3-way image classification set "EYOUTH-31012212201215_Classifier Templet" from GitHub (abdalrahmantaha011-max/DECI-Future-Mall); label vocabulary: dairy, fruits, vegetables.

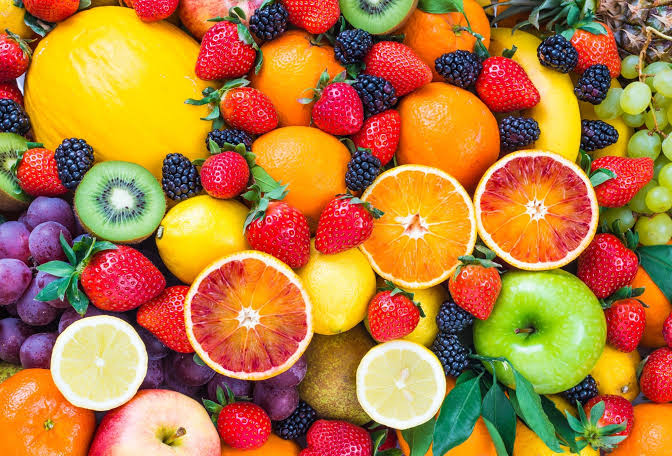
Label: fruits

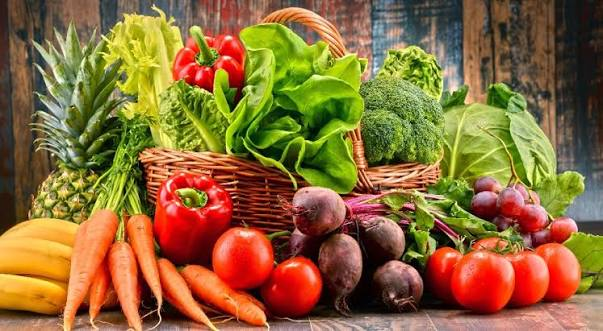
Label: vegetables

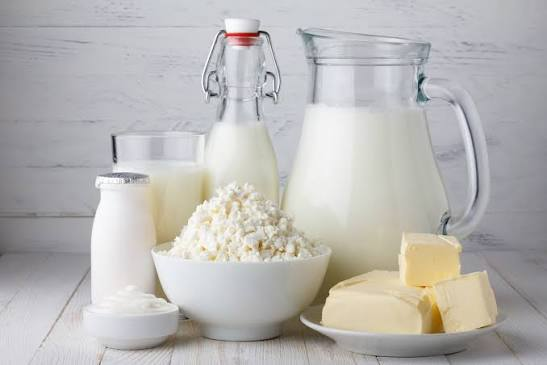
Label: dairy

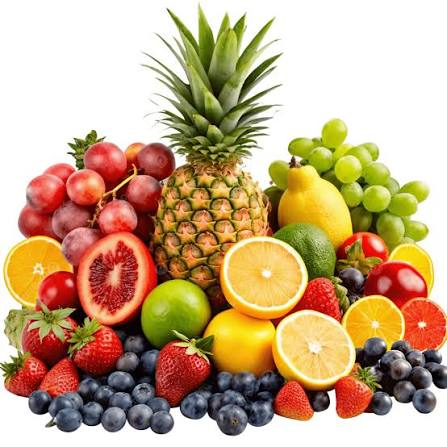
Label: fruits

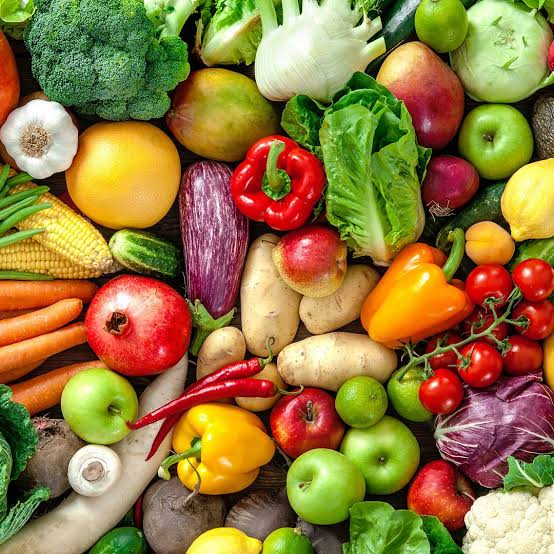
Label: vegetables

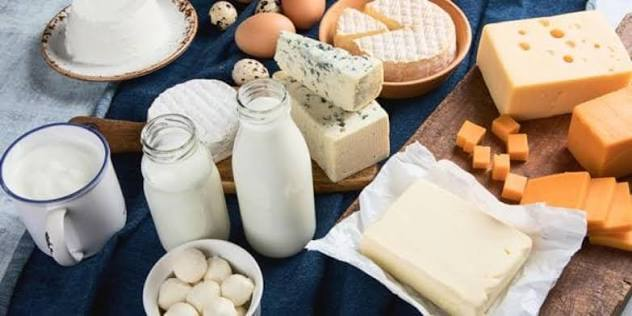
Label: dairy
